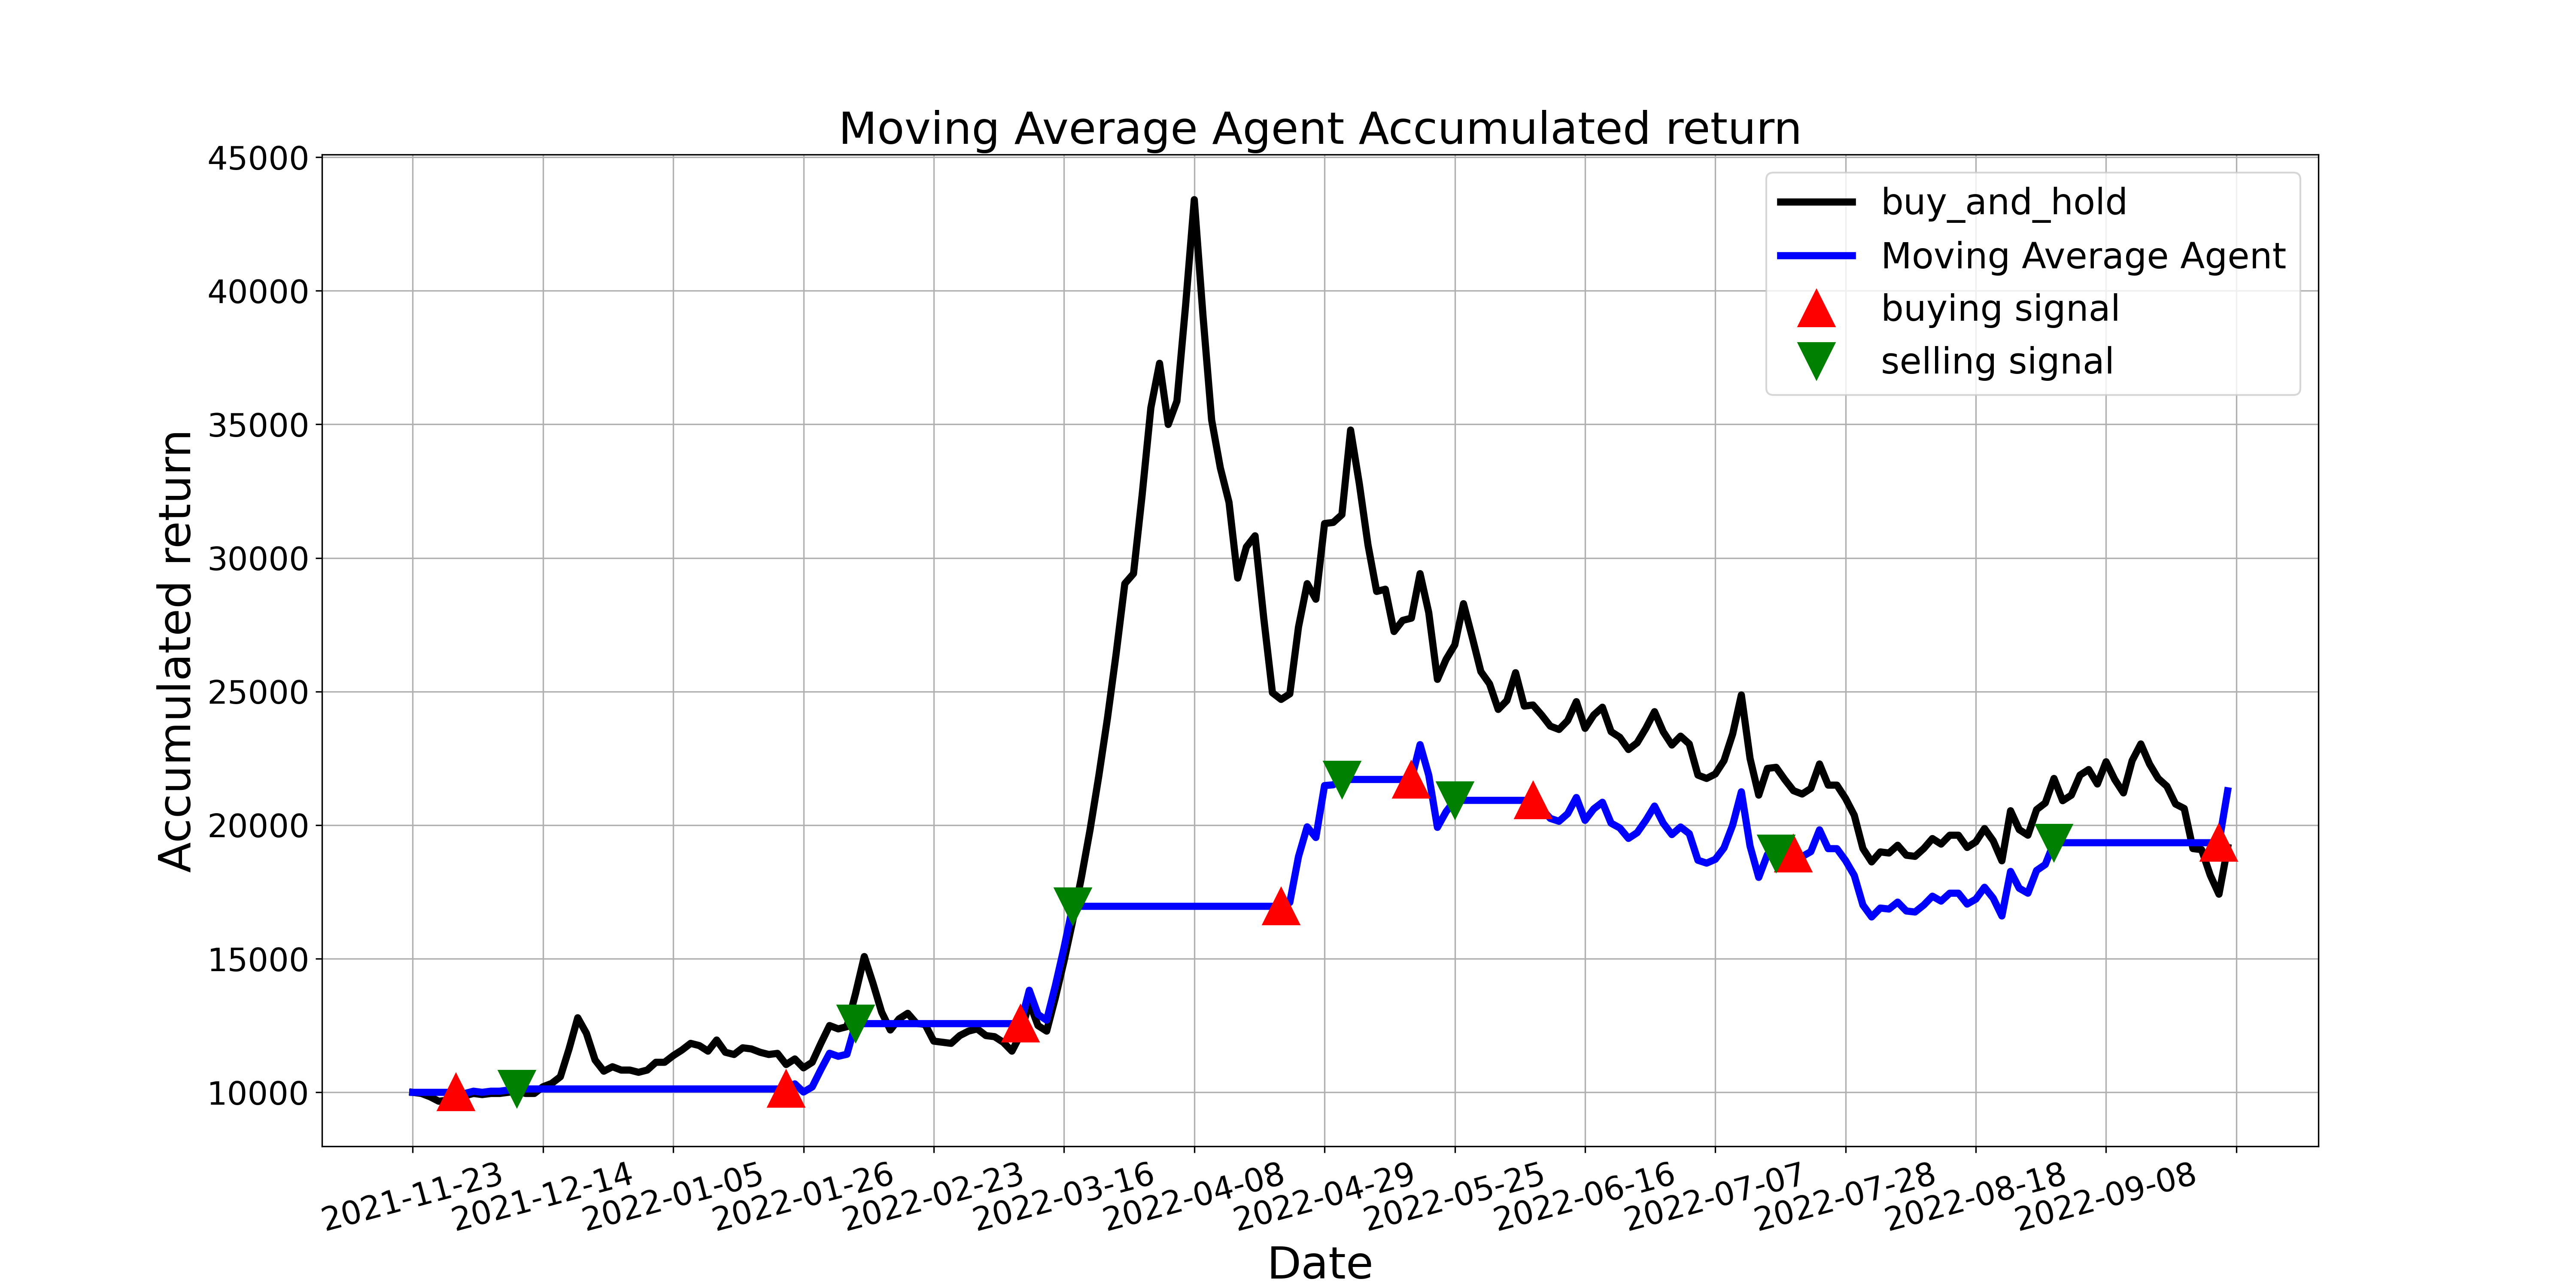

The data file committed next to this chart (first rows):
, tradeDate, B&H, action, operation, return
0, 2021-11-23, 10000, , 0, 10000
1, 2021-11-24, 9958, 0.0, 0, 10000
2, 2021-11-25, 9833, 0.0, 0, 10000
3, 2021-11-26, 9667, 0.0, 0, 10000
4, 2021-11-29, 9708, 0.0, 0, 10000
5, 2021-11-30, 9917, 1.0, 1, 10000
6, 2021-12-01, 9875, 0.0, 0, 9958
7, 2021-12-02, 9958, 0.0, 0, 10042
8, 2021-12-03, 9917, 0.0, 0, 10000
9, 2021-12-06, 9958, 0.0, 0, 10042
10, 2021-12-07, 9958, 0.0, 0, 10042
11, 2021-12-08, 10000, 0.0, 0, 10084
12, 2021-12-09, 10042, 2.0, 2, 10126
13, 2021-12-10, 9958, 0.0, 0, 10126
14, 2021-12-13, 9958, 0.0, 0, 10126
15, 2021-12-14, 10208, 0.0, 0, 10126
16, 2021-12-15, 10333, 0.0, 0, 10126
17, 2021-12-16, 10583, 0.0, 0, 10126
18, 2021-12-17, 11625, 0.0, 0, 10126
19, 2021-12-20, 12791, 0.0, 0, 10126
20, 2021-12-21, 12208, 0.0, 0, 10126
21, 2021-12-22, 11208, 0.0, 0, 10126
22, 2021-12-23, 10792, 0.0, 0, 10126
23, 2021-12-24, 10958, 0.0, 0, 10126
24, 2021-12-27, 10833, 0.0, 0, 10126
25, 2021-12-28, 10833, 0.0, 0, 10126
26, 2021-12-29, 10750, 0.0, 0, 10126
27, 2021-12-30, 10833, 0.0, 0, 10126
28, 2021-12-31, 11125, 0.0, 0, 10126
29, 2022-01-04, 11125, 0.0, 0, 10126
30, 2022-01-05, 11375, 0.0, 0, 10126
31, 2022-01-06, 11583, 0.0, 0, 10126
32, 2022-01-07, 11833, 0.0, 0, 10126
33, 2022-01-10, 11750, 0.0, 0, 10126
34, 2022-01-11, 11541, 0.0, 0, 10126
35, 2022-01-12, 11958, 0.0, 0, 10126
36, 2022-01-13, 11500, 0.0, 0, 10126
37, 2022-01-14, 11416, 0.0, 0, 10126
38, 2022-01-17, 11666, 0.0, 0, 10126
39, 2022-01-18, 11625, 0.0, 0, 10126
40, 2022-01-19, 11500, 0.0, 0, 10126
41, 2022-01-20, 11416, 0.0, 0, 10126
42, 2022-01-21, 11458, 0.0, 0, 10126
43, 2022-01-24, 11042, 1.0, 1, 10126
44, 2022-01-25, 11250, 0.0, 0, 10317
45, 2022-01-26, 10917, 0.0, 0, 10011
46, 2022-01-27, 11125, 0.0, 0, 10202
47, 2022-01-28, 11833, 0.0, 0, 10852
48, 2022-02-07, 12500, 0.0, 0, 11463
49, 2022-02-08, 12375, 0.0, 0, 11349
50, 2022-02-09, 12458, 0.0, 0, 11425
51, 2022-02-10, 13708, 2.0, 2, 12571
52, 2022-02-11, 15083, 0.0, 0, 12571
53, 2022-02-14, 14083, 0.0, 0, 12571
54, 2022-02-15, 13000, 0.0, 0, 12571
55, 2022-02-16, 12333, 0.0, 0, 12571
56, 2022-02-17, 12750, 0.0, 0, 12571
57, 2022-02-18, 12958, 0.0, 0, 12571
58, 2022-02-21, 12583, 0.0, 0, 12571
59, 2022-02-22, 12541, 0.0, 0, 12571
... 150 more rows
